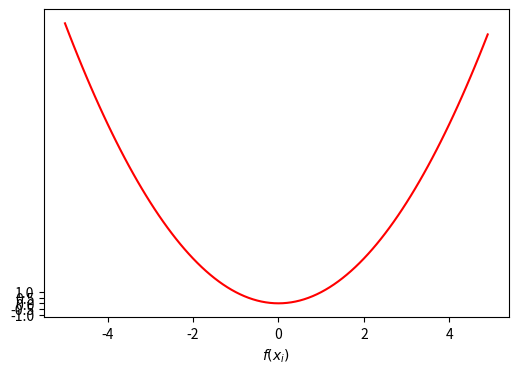

Source code (Python): (Note: this script raises an exception after producing the figure.)
import numpy as np
import matplotlib.pylab as  plt

#------
# 2次関数
x=np.arange(-5,5,0.1)
y=np.power(x,2)

fig = plt.figure(figsize=(6,4),dpi=100)

plt.plot(x,y,'r')

plt.yticks([-1,-0.5,0,0.5,1])
plt.xlabel('$f(x_i)$',fontSize=14)
plt.ylabel('$p_i$',fontSize=14)
plt.ylim([-1,1])
plt.xlim([-1.5,1.0])
plt.grid()

plt.show()
#------

#------
# 3次関数
x=np.arange(-5,5,0.1)
y=np.power(x,3)

fig = plt.figure(figsize=(6,4),dpi=100)

plt.plot(x,y,'b')

plt.yticks([0])
plt.xlabel('$w$')
plt.ylabel('$f(w)$')
plt.ylim([-1,1])
plt.xlim([-1,1.0])
plt.grid()

plt.show()
#------

#------
# 3次関数
x=np.arange(-5,5,0.1)
y=np.power(x,3)

fig = plt.figure(figsize=(6,4),dpi=100)

plt.plot(x,y,'b',lineWidth=8)

plt.yticks([0])
plt.xlabel('$w$')
plt.ylabel('$\mathcal{E}(w)$')
plt.ylim([-1,1])
plt.xlim([-1,1.0])
plt.grid()

plt.show()
#------

#------
# シグモイド関数
x=np.arange(-10,10,0.1)
y=1/(1+np.exp(-x))

fig = plt.figure(figsize=(6,4),dpi=100)

plt.plot(x,y,'r',lineWidth=6)

plt.yticks([0,0.25,0.5,0.75,1])
plt.xlabel('$f(x_i)$',fontSize=14)
plt.ylabel('$p_i$',fontSize=14)
plt.ylim([-0.02,1.02])
plt.xlim([-10,10])
plt.grid()

#plt.show()
plt.savefig("sigmoid_function.pdf")
#------

#------
# シグモイド関数2
x=np.arange(-10,10,0.1)
y=1/(1+np.exp(-x))

#fig = plt.figure(figsize=(6,4),dpi=100)

plt.yticks([0,0.25,0.5,0.75,1])
plt.plot(x,y,'r',lineWidth=8)
plt.xlabel('$s$',fontSize=14)
plt.ylabel('$\sigma(s)$',fontSize=14)
plt.ylim([-0.02,1.02])
plt.xlim([-10,10])
plt.grid()
#plt.show()
plt.savefig("sigmoid_function_activation.pdf")
#------

#------
# ReLU
plt.close()

x=np.arange(-10,10,0.1)
y=np.array([0 if xtmp < 0 else xtmp for xtmp in x])
#fig = plt.figure(figsize=(6,4),dpi=100)

plt.plot(x,y,'r',lineWidth=8)

#plt.yticks([0,0.25,0.5,0.75,1])
plt.xlabel('$s$',fontSize=14)
plt.ylabel('$\mathrm{ReLU}(s)$',fontSize=14)
plt.ylim([-0.02,10.02])
plt.xlim([-10,10])
plt.grid()

#plt.show()
plt.savefig("ReLU_activation.pdf")
#------

#------
# ReLU2
x=np.arange(-10,10,0.1)
y=np.array([0 if xtmp < 0 else xtmp for xtmp in x])

fig = plt.figure(figsize=(6,4),dpi=100)

plt.plot(x,y,'r',lineWidth=8)

#plt.yticks([0,0.25,0.5,0.75,1])
plt.xlabel('$s$')
plt.ylabel('$\mathrm{ReLU}(s)$')
plt.ylim([-0.5,10.5])
plt.xlim([-10,10])
#plt.grid()

plt.show()
#------

#------
# log関数
x=np.arange(0.00001,2,0.0001)
y=np.log(x)

#fig = plt.figure(figsize=(6,4),dpi=100)

plt.plot(x,y,'r',lineWidth=6)

plt.xticks([0,0.25,0.5,0.75,1,2])
plt.yticks([-10,-7.5,-5,-2.5,-1,0,1,2])

plt.xlabel('$x$')
plt.ylabel('$log(x)$')
plt.ylim([-10,1.02])
plt.xlim([-0.02,2])
plt.grid()

#plt.show()
plt.savefig('log_function.pdf')
#------